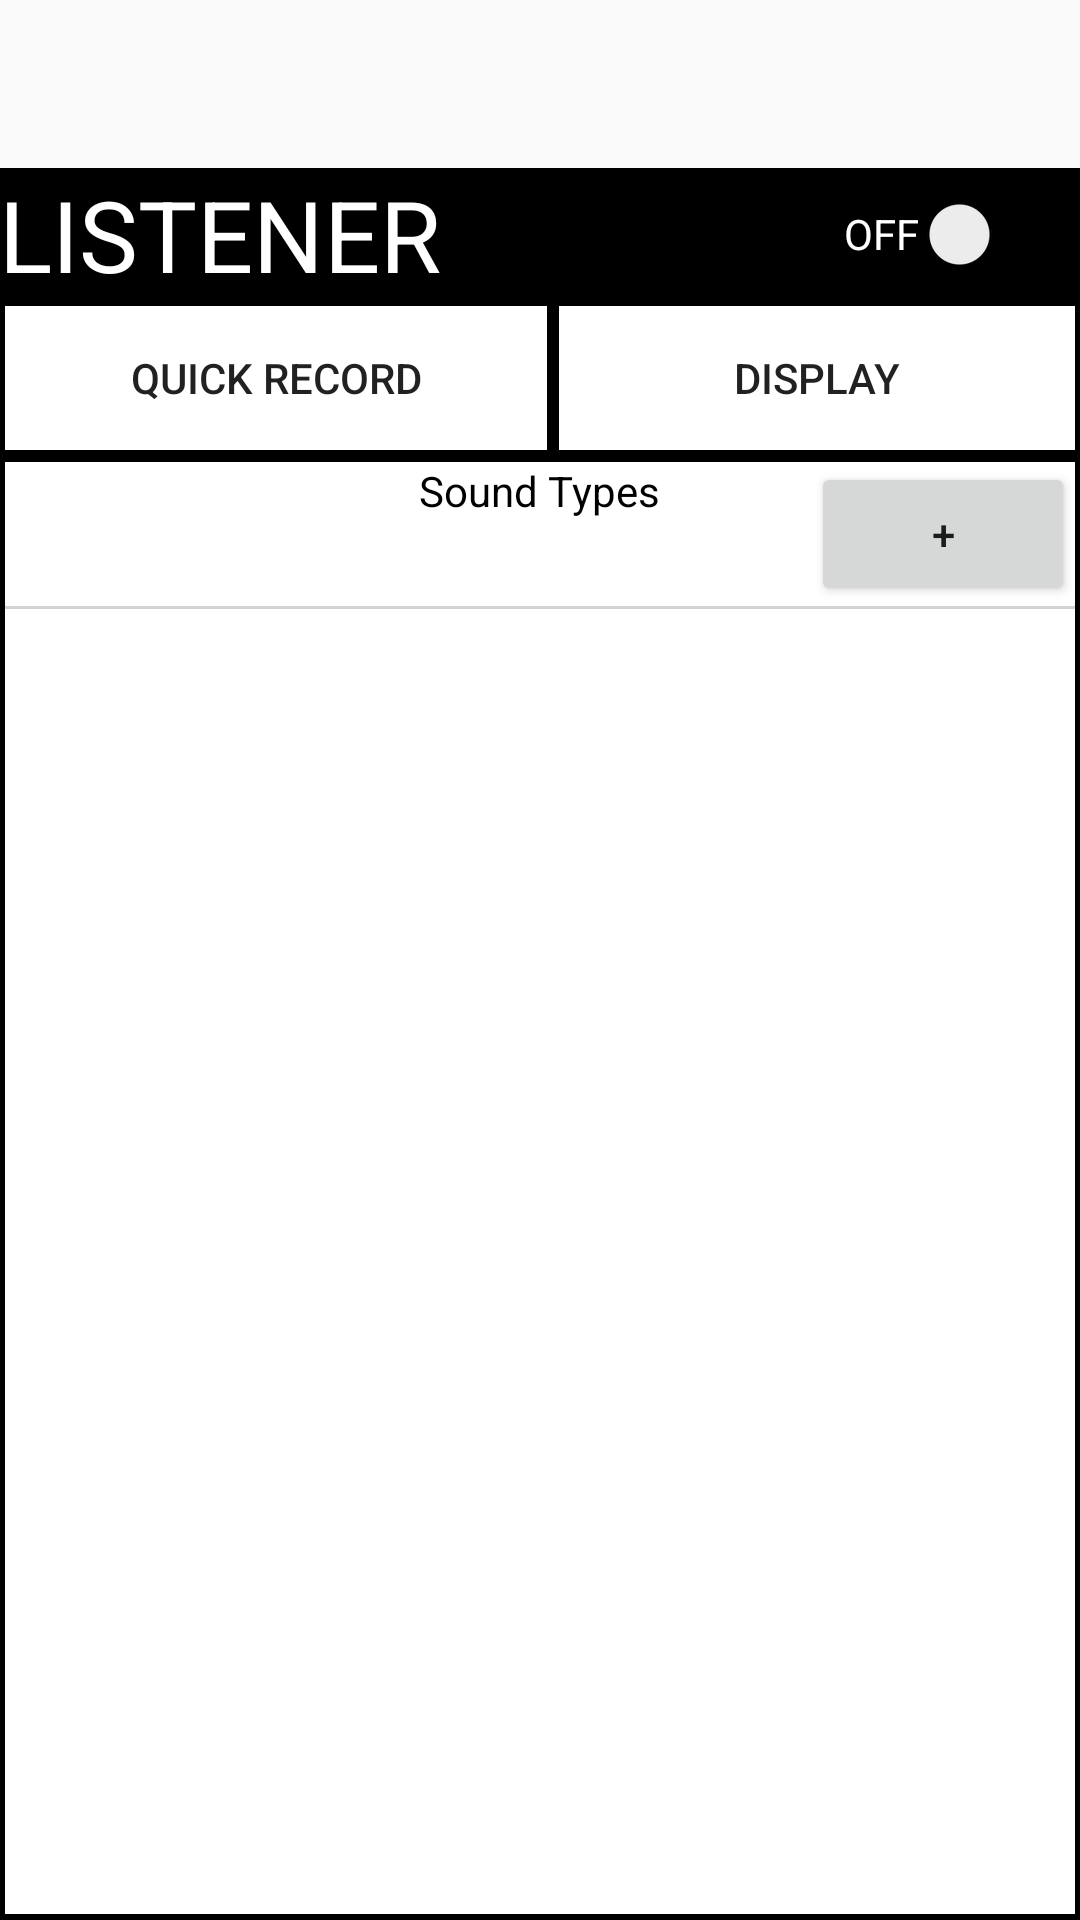

Android layout source for this screen:
<!-- AndroidManifest.xml: application theme AppTheme -->
<!-- res/layout/activity_main_screen.xml -->
<RelativeLayout xmlns:android="http://schemas.android.com/apk/res/android"
    xmlns:tools="http://schemas.android.com/tools" android:layout_width="match_parent"
    android:layout_height="match_parent" android:paddingLeft="@dimen/activity_horizontal_margin"
    android:paddingRight="@dimen/activity_horizontal_margin"
    android:paddingTop="@dimen/activity_vertical_margin"
    android:paddingBottom="@dimen/activity_vertical_margin" tools:context=".MainScreen"
    android:id="@+id/main">

    <android.support.v7.widget.Toolbar
        android:id="@+id/toolbar"
        android:minHeight="?attr/actionBarSize"
        android:layout_width="match_parent"
        android:layout_height="wrap_content">
    </android.support.v7.widget.Toolbar>

    <RelativeLayout
        android:layout_width="fill_parent"
        android:layout_height="fill_parent"
        android:background="#ff000000"
        android:layout_alignParentLeft="true"
        android:layout_alignParentStart="true"
        android:id="@+id/bodyLayout"
        android:layout_below="@+id/toolbar">

        <LinearLayout
            android:orientation="horizontal"
            android:layout_width="fill_parent"
            android:layout_height="wrap_content"
            android:layout_alignParentTop="true"
            android:layout_alignParentLeft="true"
            android:layout_alignParentStart="true"
            android:id="@+id/listenerLayout">
            <TextView
                android:layout_width="wrap_content"
                android:layout_height="wrap_content"
                android:textAppearance="?android:attr/textAppearanceLarge"
                android:text="LISTENER"
                android:id="@+id/listenerText"
                android:textColor="#ffffffff"
                android:textIsSelectable="false"
                android:textSize="33sp" />
            <View
                android:layout_width="0dp"
                android:layout_height="0dp"
                android:layout_weight="1"
                />

            <Switch
                android:layout_width="wrap_content"
                android:layout_height="fill_parent"
                android:id="@+id/listenerSwitch"
                android:onClick="listenerOn"
                android:background="#ff000000"
                android:showText="false"
                android:text="OFF"
                android:textColor="#ffffffff" />
        </LinearLayout>

        <LinearLayout
            android:layout_width="fill_parent"
            android:layout_height="wrap_content"
            android:background="#ff000000"
            android:layout_alignParentLeft="true"
            android:layout_alignParentStart="true"
            android:id="@+id/waveLayout"
            android:orientation="vertical"
            android:layout_below="@+id/listenerLayout">

            <LinearLayout
                android:orientation="horizontal"
                android:layout_width="fill_parent"
                android:layout_height="wrap_content"
                android:layout_below="@+id/LinearLayout03"
                android:layout_alignParentLeft="true"
                android:layout_alignParentStart="true"
                android:id="@+id/dialogues">

                <Button
                    android:layout_width="wrap_content"
                    android:layout_height="fill_parent"
                    android:text="Quick Record"
                    android:id="@+id/quickAdd"
                    android:onClick="addQuickRecording"
                    android:layout_gravity="center_vertical"
                    android:background="#ffffffff"
                    android:layout_weight="1"
                    android:layout_margin="2dp"/>

                <Button
                    android:layout_width="wrap_content"
                    android:layout_height="fill_parent"
                    android:text="Display"
                    android:layout_weight="1"
                    android:onClick="display"
                    android:id="@+id/options"
                    android:background="#ffffffff"
                    android:layout_margin="2dp"/>

            </LinearLayout>
        </LinearLayout>

        <RelativeLayout
            android:layout_width="fill_parent"
            android:layout_height="fill_parent"
            android:layout_alignParentLeft="true"
            android:layout_alignParentStart="true"
            android:id="@+id/soundTypeLayout"
            android:layout_below="@+id/waveLayout"
            android:background="#ffffffff"
            android:layout_margin="2dp">

            <Button
                android:layout_width="wrap_content"
                android:layout_height="wrap_content"
                android:text="+"
                android:id="@+id/button"
                android:onClick="addNew"
                android:layout_alignParentTop="true"
                android:layout_alignParentRight="true"
                android:layout_alignParentEnd="true" />

            <View
                android:layout_below="@+id/button"
                android:layout_height="1dp"
                android:layout_width="fill_parent"
                android:background="#ffd2d2d2"
                android:id="@+id/border"
                />

            <ListView
                android:layout_width="wrap_content"
                android:layout_height="wrap_content"
                android:id="@+id/soundTypeList"
                android:layout_alignParentBottom="true"
                android:layout_below="@+id/border" />

            <TextView
                android:layout_width="wrap_content"
                android:layout_height="fill_parent"
                android:text="Sound Types"
                android:id="@+id/soundTypeText"
                android:layout_above="@+id/soundTypeList"
                android:textColor="#ff000000"
                android:layout_centerInParent="true" />
        </RelativeLayout>

    </RelativeLayout>

</RelativeLayout>
<!-- resources referenced by this layout -->
<resources>
  <style name="AppTheme" parent="Theme.AppCompat.Light.NoActionBar">
          
      </style>
</resources>
